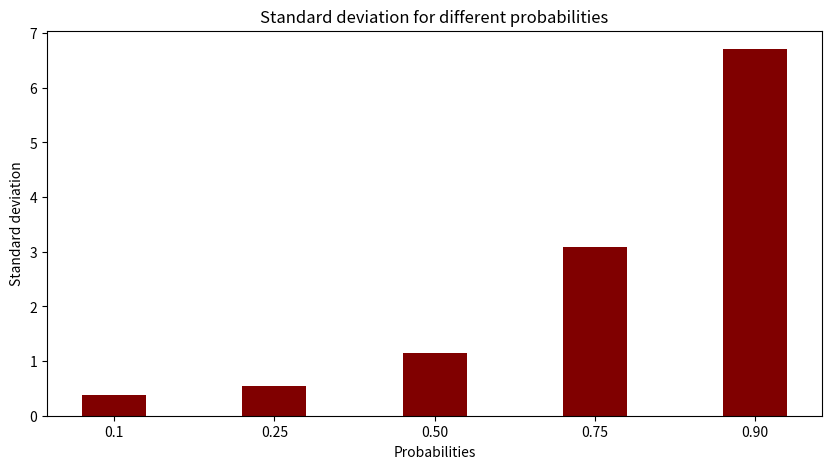

The script that saved this image:
import numpy as np
import matplotlib.pyplot as plt


# creating the dataset
# data = {'0.1': 1.128571429,
#         '0.25': 1.333333333,
#         '0.50': 2.025,
#         '0.75': 5.111111111,
#         '0.90': 9.090909091}
# courses = list(data.keys())
# values = list(data.values())

data = {'0.1': 0.37498299281162,
        '0.25': 0.54433105395182,
        '0.50': 1.1508149286484,
        '0.75': 3.0892086165462,
        '0.90': 6.7082039324994}
courses = list(data.keys())
values = list(data.values())

fig = plt.figure(figsize=(10, 5))

# creating the bar plot
plt.bar(courses, values, color='maroon',
        width=0.4)

# plt.xlabel("Probabilities")
# plt.ylabel("Average nr of attempts")
# plt.title("Average nr of attempts for different probabilities")
# plt.show()

plt.xlabel("Probabilities")
plt.ylabel("Standard deviation")
plt.title("Standard deviation for different probabilities")
plt.show()